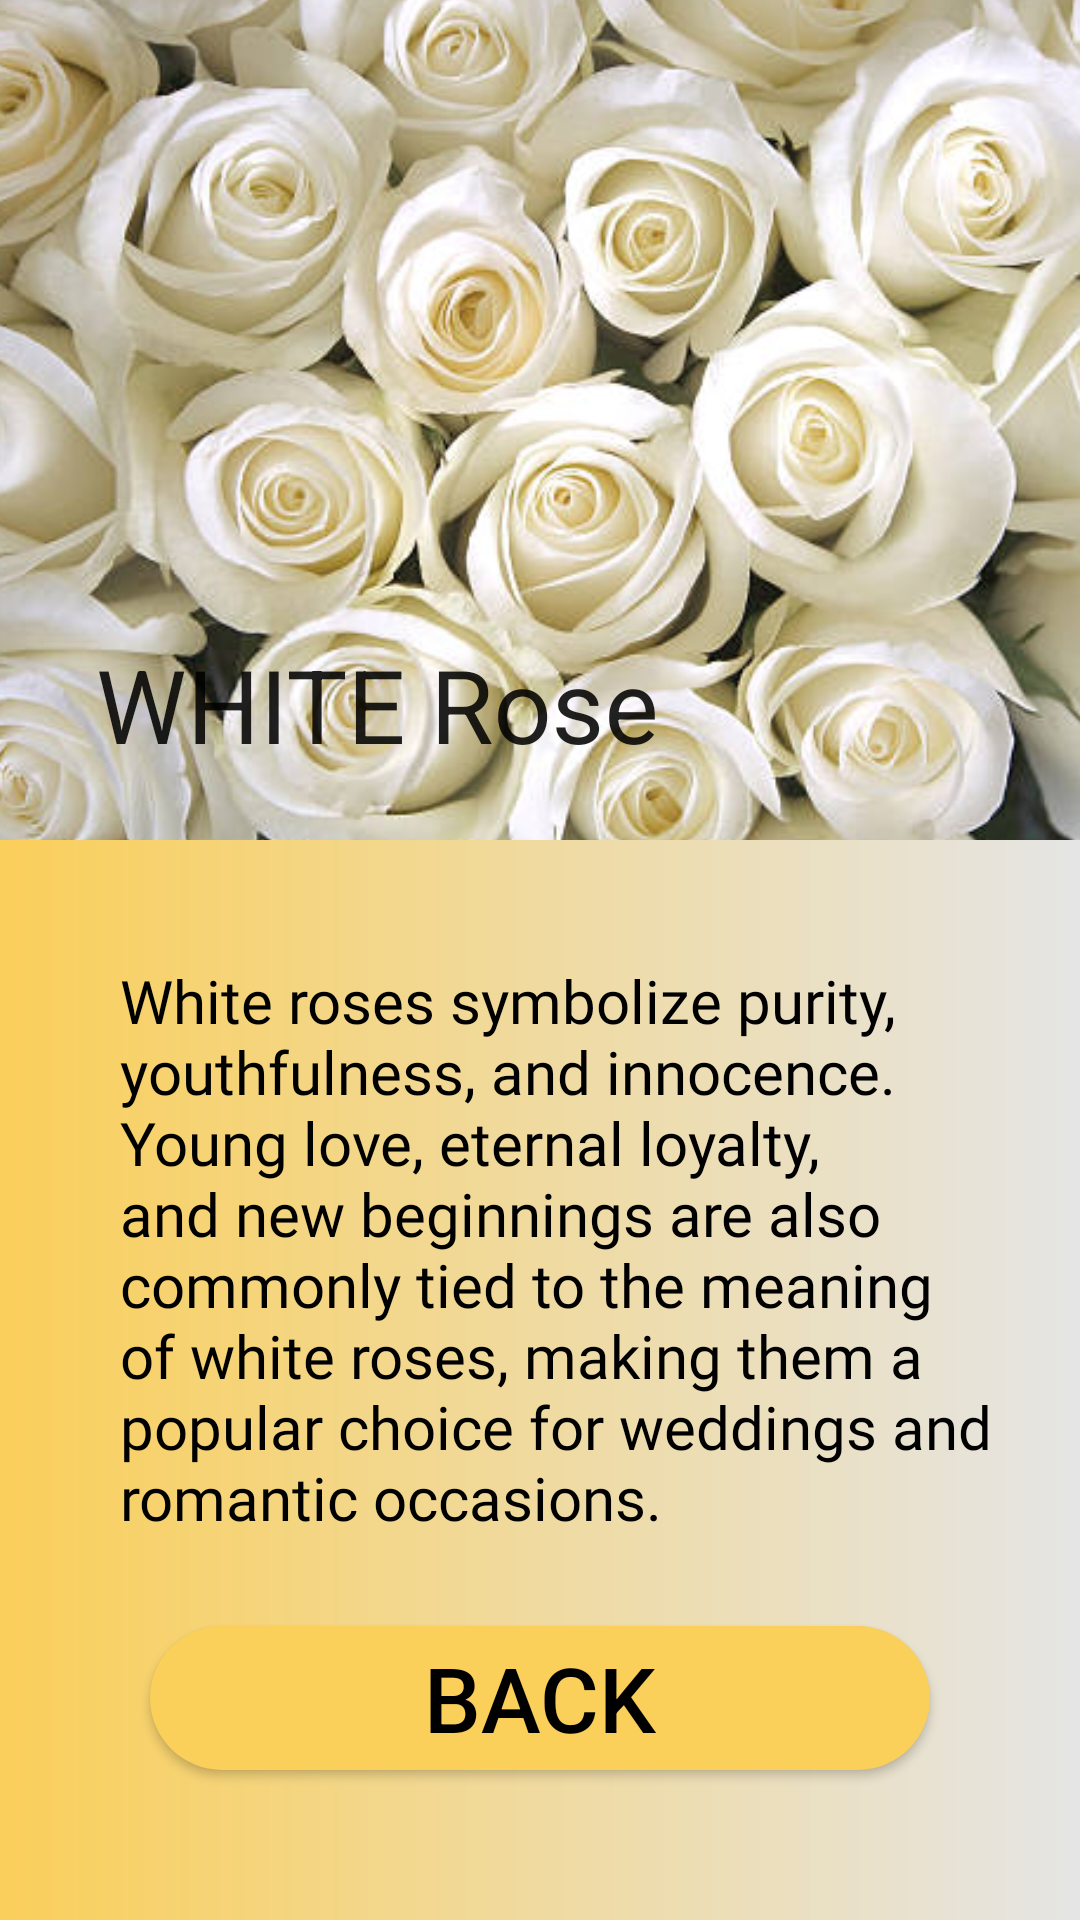

Produce the Android XML layout that renders to this screen, including the resource entries it uses.
<!-- AndroidManifest.xml: application theme Theme.ETree -->
<!-- res/layout/activity_a.xml -->
<?xml version="1.0" encoding="utf-8"?>
<androidx.coordinatorlayout.widget.CoordinatorLayout
    xmlns:android="http://schemas.android.com/apk/res/android"
    xmlns:app="http://schemas.android.com/apk/res-auto"
    xmlns:tools="http://schemas.android.com/tools"
    android:layout_width="match_parent"
    android:layout_height="match_parent"
    android:background="@drawable/ctr_bg"
    tools:context=".StartupScreen">
    <com.google.android.material.appbar.AppBarLayout
        android:id="@+id/appbar"
        android:layout_width="match_parent"
        android:layout_height="280dp"
        android:fitsSystemWindows="true"
        android:background="@color/white"

        tools:ignore="MissingConstraints">

        <com.google.android.material.appbar.CollapsingToolbarLayout
            android:id="@+id/collapsing_toolbar"
            android:layout_width="match_parent"
            android:layout_height="match_parent"
            android:background="@drawable/ctr_bg"
            android:fitsSystemWindows="true"
            app:layout_scrollFlags="scroll|snap|exitUntilCollapsed"
            app:title="WHITE Rose">

            <ImageView
                android:layout_width="match_parent"
                android:layout_height="320dp"
                android:layout_gravity="center|end"
                android:layout_marginBottom="15dp"
                android:scaleType="centerCrop"
                android:src="@drawable/wwww"
                app:layout_collapseMode="parallax" />

            <androidx.appcompat.widget.Toolbar
                android:id="@+id/toolbar"
                android:layout_width="match_parent"
                android:layout_height="?attr/actionBarSize"
                app:layout_collapseMode="pin" />
        </com.google.android.material.appbar.CollapsingToolbarLayout>

    </com.google.android.material.appbar.AppBarLayout>

    <androidx.core.widget.NestedScrollView
        android:id="@+id/nestedScrollView"
        android:layout_width="match_parent"
        android:layout_height="match_parent"
        android:background="@drawable/layout_bg"
        android:padding="20dp"
        app:layout_behavior="com.google.android.material.appbar.AppBarLayout$ScrollingViewBehavior">


        <TextView
            android:id="@+id/featured_title"
            android:layout_width="wrap_content"
            android:layout_height="wrap_content"
            android:fontFamily="@font/belgrano"
            android:paddingLeft="20dp"
            android:paddingTop="20dp"
            android:text="White roses symbolize purity, youthfulness, and innocence. Young love, eternal loyalty, and new beginnings are also commonly tied to the meaning of white roses, making them a popular choice for weddings and romantic occasions."
            android:textColor="@color/black"
            android:textSize="20dp" />




    </androidx.core.widget.NestedScrollView>



    <Button
        android:id="@+id/buttonnn"
        android:layout_width="match_parent"
        android:layout_height="wrap_content"
        android:text="Back"

        android:paddingBottom="0dp"
        android:layout_margin="50dp"
        android:background="@drawable/button_bg"
        android:textColor="@color/black"
        android:textSize="30dp"
        app:layout_anchor="@+id/nestedScrollView"
        app:layout_anchorGravity="center" />



</androidx.coordinatorlayout.widget.CoordinatorLayout>
<!-- resources referenced by this layout -->
<resources>
  <color name="black">#FF000000</color>
  <color name="white">#FFFFFFFF</color>
  <!-- drawable button_bg (drawable) -->
  <?xml version="1.0" encoding="utf-8"?>
  <shape xmlns:android="http://schemas.android.com/apk/res/android">
  
      <corners android:radius="100dp"/>
      <solid android:color="#facf5a"/>
  </shape>
  <!-- drawable ctr_bg (drawable) -->
  <?xml version="1.0" encoding="utf-8"?>
  <shape xmlns:android="http://schemas.android.com/apk/res/android">
  
      <gradient android:startColor="#facf5a"
          android:endColor="#E5E5E5"
          android:angle="360"/>
  </shape>
  <!-- drawable wwww: jpg bitmap (drawable, 54621 bytes) -->
  <style name="Theme.ETree" parent="Theme.MaterialComponents.DayNight.NoActionBar.Bridge">
          
          <item name="colorPrimary">@color/purple_500</item>
          <item name="colorPrimaryVariant">@color/purple_700</item>
          <item name="colorOnPrimary">@color/white</item>
          
          <item name="colorSecondary">@color/light_white</item>
          <item name="colorSecondaryVariant">@color/teal_700</item>
          <item name="colorOnSecondary">@color/black</item>
  
          
          <item name="android:statusBarColor" tools:targetApi="l">?attr/colorPrimaryVariant</item>
          
      </style>
  <color name="purple_500">#4CAF50</color>
  <color name="purple_700">#4CAF50</color>
  <color name="light_white">#f5f5f5</color>
  <color name="teal_700">#0BC6C5</color>
</resources>
